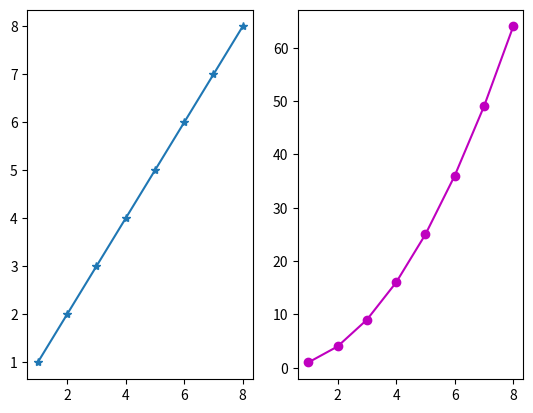

Python code for this plot:
# ch20_29.py
import matplotlib.pyplot as plt

data1 = [1, 2, 3, 4, 5, 6, 7, 8]        # data1線條
data2 = [1, 4, 9, 16, 25, 36, 49, 64]   # data2線條
seq = [1, 2, 3, 4, 5, 6, 7, 8]
plt.subplot(1, 2, 1)                    # 子圖1
plt.plot(seq, data1, '-*')
plt.subplot(1, 2, 2)                    # 子圖2
plt.plot(seq, data2, 'm-o')                      
plt.show()



